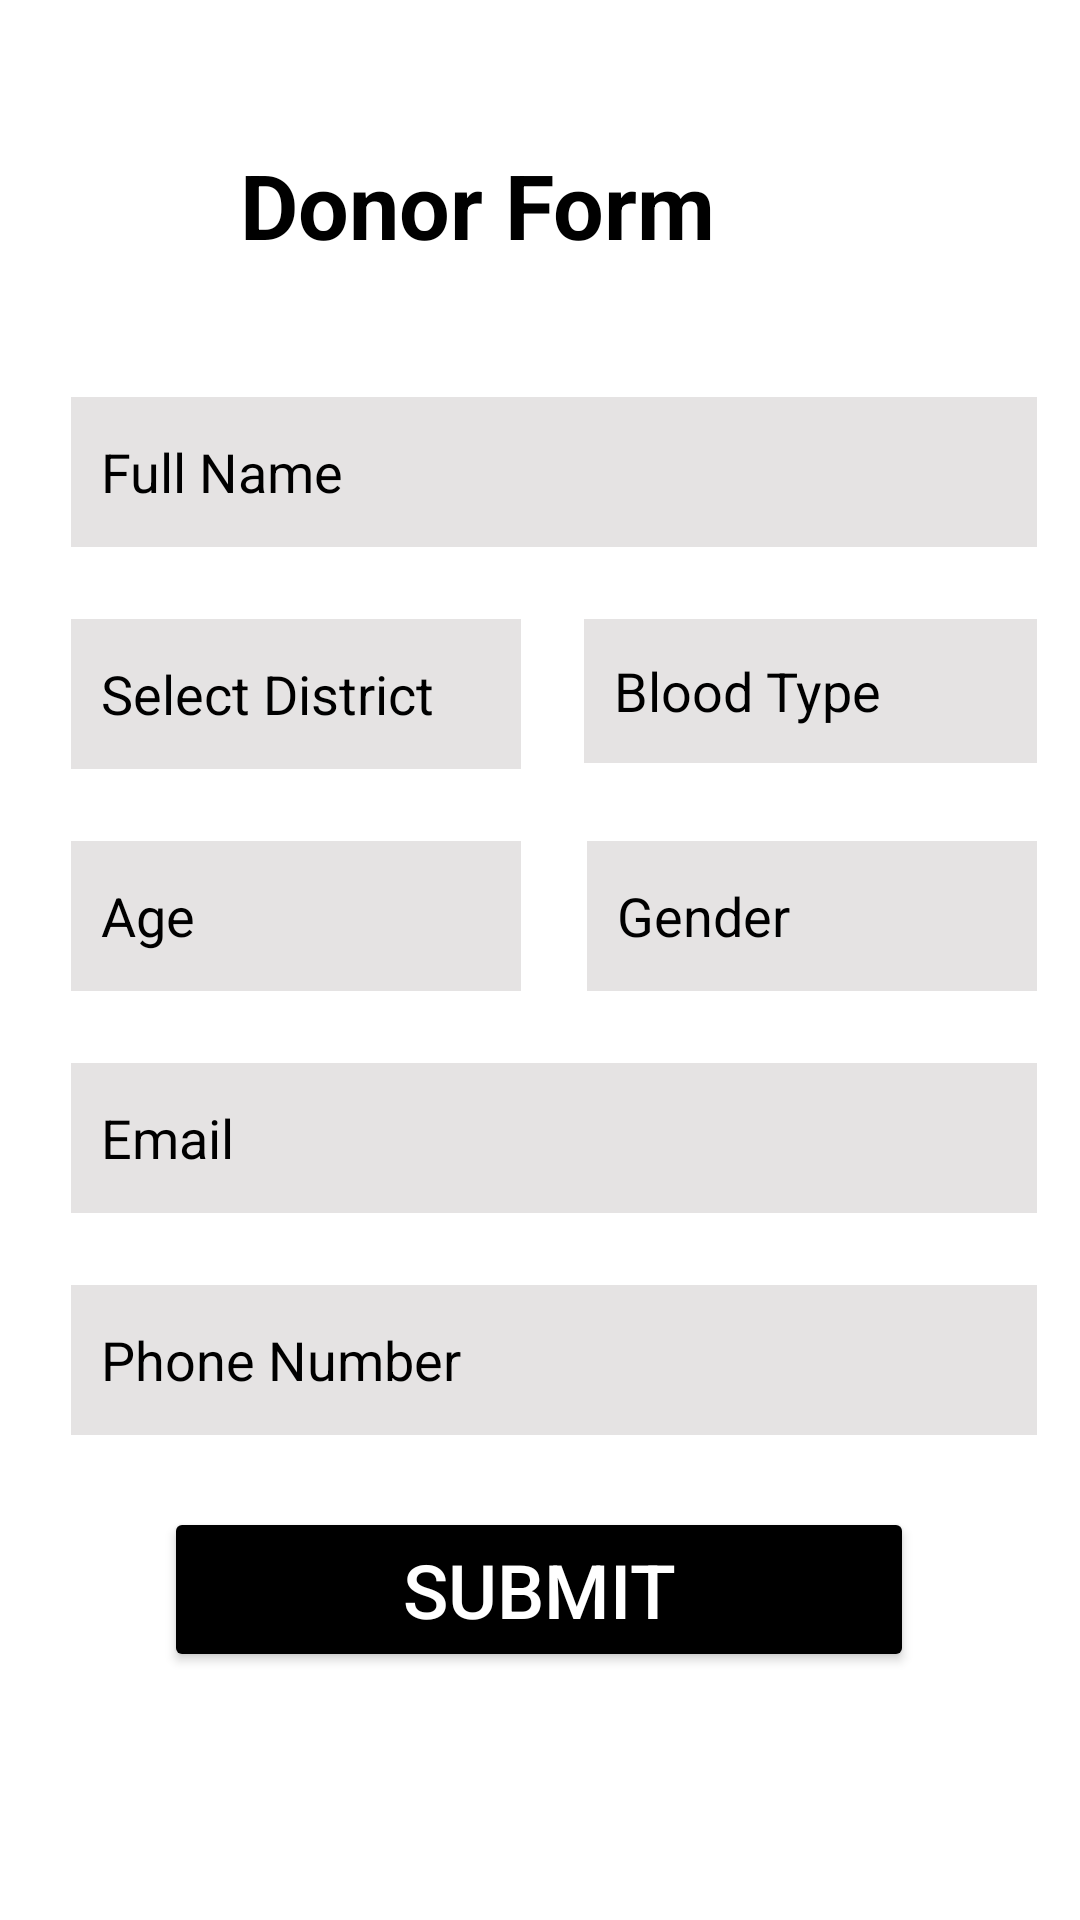

Produce the Android XML layout that renders to this screen, including the resource entries it uses.
<!-- AndroidManifest.xml: application theme Theme.Blooddon -->
<!-- res/layout/activity_become_doner.xml -->
<?xml version="1.0" encoding="utf-8"?>
<androidx.constraintlayout.widget.ConstraintLayout xmlns:android="http://schemas.android.com/apk/res/android"
    xmlns:app="http://schemas.android.com/apk/res-auto"
    xmlns:tools="http://schemas.android.com/tools"
    android:layout_width="match_parent"
    android:layout_height="match_parent"
    tools:context=".BecomeDoner">

    <Button
        android:id="@+id/submit_btn"
        android:layout_width="250dp"
        android:layout_height="55dp"
        android:layout_marginTop="24dp"
        android:backgroundTint="@color/black"
        android:text="SUBMIT"
        android:textColor="@color/white"
        android:textSize="25sp"
        app:layout_constraintEnd_toEndOf="parent"
        app:layout_constraintHorizontal_bias="0.496"
        app:layout_constraintStart_toStartOf="parent"
        app:layout_constraintTop_toBottomOf="@+id/Donor_Phone" />

    <AutoCompleteTextView
        android:id="@+id/Select_District2"
        android:layout_width="150dp"
        android:layout_height="50dp"
        android:layout_marginTop="24dp"
        android:background="#E5E3E3"
        android:completionThreshold="1"
        android:ems="10"
        android:hint="Select District"
        android:inputType="textPersonName"
        android:minHeight="48dp"
        android:padding="10dp"
        android:textColorHint="@color/black"
        app:layout_constraintStart_toStartOf="@+id/Donor_Name"
        app:layout_constraintTop_toBottomOf="@+id/Donor_Name" />

    <EditText
        android:id="@+id/Donor_Age"
        android:layout_width="150dp"
        android:layout_height="50dp"
        android:layout_marginTop="24dp"
        android:background="#E5E3E3"
        android:ems="10"
        android:hint="Age"
        android:inputType="textPersonName"
        android:minHeight="48dp"
        android:padding="10dp"
        android:textColorHint="@color/black"
        app:layout_constraintEnd_toEndOf="@+id/Donor_Name"
        app:layout_constraintHorizontal_bias="0.0"
        app:layout_constraintStart_toStartOf="@+id/Donor_Name"
        app:layout_constraintTop_toBottomOf="@+id/Select_District2" />

    <AutoCompleteTextView
        android:id="@+id/donor_Gender"
        android:layout_width="150dp"
        android:layout_height="50dp"
        android:layout_marginTop="24dp"
        android:background="#E5E3E3"
        android:ems="10"
        android:hint="Gender"
        android:completionThreshold="0"
        android:inputType="textPersonName"
        android:minHeight="48dp"
        android:padding="10dp"
        android:textColorHint="@color/black"
        app:layout_constraintEnd_toEndOf="@+id/Donor_Name"
        app:layout_constraintHorizontal_bias="1.0"
        app:layout_constraintStart_toStartOf="@+id/Donor_Name"
        app:layout_constraintTop_toBottomOf="@+id/Select_District2" />

    <AutoCompleteTextView
        android:id="@+id/Blood_Type2"
        android:layout_width="151dp"
        android:layout_height="48dp"
        android:layout_marginTop="24dp"
        android:background="#E5E3E3"
        android:completionThreshold="1"
        android:ems="10"
        android:hint="Blood Type"
        android:inputType="textPersonName"
        android:minHeight="48dp"
        android:padding="10dp"
        android:textColorHint="@color/black"
        app:layout_constraintEnd_toEndOf="@+id/Donor_Name"
        app:layout_constraintHorizontal_bias="1.0"
        app:layout_constraintStart_toEndOf="@+id/Select_District2"
        app:layout_constraintTop_toBottomOf="@+id/Donor_Name" />

    <EditText
        android:id="@+id/Donor_Name"
        android:layout_width="322dp"
        android:layout_height="50dp"
        android:layout_marginStart="24dp"
        android:layout_marginTop="44dp"
        android:background="#E5E3E3"
        android:ems="10"
        android:hint="Full Name"
        android:inputType="textPersonName"
        android:minHeight="48dp"
        android:padding="10dp"
        android:textColorHint="@color/black"
        app:layout_constraintEnd_toEndOf="@+id/Requestform"
        app:layout_constraintHorizontal_bias="0.43"
        app:layout_constraintStart_toStartOf="@+id/Requestform"
        app:layout_constraintTop_toBottomOf="@+id/Requestform" />

    <TextView
        android:id="@+id/Requestform"
        android:layout_width="wrap_content"
        android:layout_height="wrap_content"
        android:layout_marginTop="48dp"
        android:text="Donor Form"
        android:textColor="@color/black"
        android:textSize="30sp"


        android:textStyle="bold"
        app:layout_constraintEnd_toEndOf="parent"
        app:layout_constraintHorizontal_bias="0.398"
        app:layout_constraintStart_toStartOf="parent"
        app:layout_constraintTop_toTopOf="parent" />

    <EditText
        android:id="@+id/Donor_Email"

        android:layout_width="322dp"
        android:layout_height="50dp"
        android:layout_marginTop="24dp"
        android:background="#E5E3E3"
        android:ems="10"

        android:hint="Email"
        android:inputType="textEmailAddress"
        android:padding="10dp"
        android:textColorHint="@color/black"
        app:layout_constraintStart_toStartOf="@+id/Donor_Age"
        app:layout_constraintTop_toBottomOf="@+id/Donor_Age" />

    <EditText
        android:id="@+id/Donor_Phone"
        android:layout_width="322dp"
        android:layout_height="50dp"
        android:layout_marginTop="24dp"
        android:background="#E5E3E3"
        android:ems="10"
        android:hint="Phone Number"
        android:inputType="phone"
        android:padding="10dp"
        android:textColorHint="@color/black"
        app:layout_constraintEnd_toEndOf="@+id/Donor_Email"
        app:layout_constraintHorizontal_bias="0.0"
        app:layout_constraintStart_toStartOf="@+id/Donor_Email"
        app:layout_constraintTop_toBottomOf="@+id/Donor_Email" />

    <ImageButton
        android:id="@+id/home_btn"
        android:layout_width="130dp"
        android:layout_height="64dp"
        android:backgroundTint="@color/white"
        app:layout_constraintBottom_toBottomOf="parent"
        app:layout_constraintStart_toStartOf="parent"
        app:layout_constraintTop_toTopOf="@+id/divider2"
        app:layout_constraintVertical_bias="1.0"
        app:srcCompat="@drawable/icons8_home_page_75"
        tools:ignore="SpeakableTextPresentCheck" />

    <View
        android:id="@+id/divider2"
        android:layout_width="409dp"
        android:layout_height="1dp"
        android:layout_marginTop="108dp"
        android:background="?android:attr/listDivider"
        app:layout_constraintEnd_toEndOf="parent"
        app:layout_constraintHorizontal_bias="1.0"
        app:layout_constraintStart_toStartOf="parent"
        app:layout_constraintTop_toBottomOf="@+id/submit_btn" />

    <TextView
        android:id="@+id/textView4"
        android:layout_width="wrap_content"
        android:layout_height="wrap_content"
        android:layout_marginTop="44dp"
        android:text="HOME"
        android:textColor="@color/black"
        android:textSize="15sp"
        android:textStyle="bold"
        app:layout_constraintEnd_toEndOf="@+id/home_btn"
        app:layout_constraintHorizontal_bias="0.51"
        app:layout_constraintStart_toStartOf="parent"
        app:layout_constraintTop_toTopOf="@+id/home_btn" />

    <ImageButton
        android:id="@+id/viewrequest_btnD"
        android:layout_width="130dp"
        android:layout_height="64dp"
        android:layout_marginStart="8dp"
        android:backgroundTint="@color/white"
        app:layout_constraintBottom_toBottomOf="parent"
        app:layout_constraintStart_toEndOf="@+id/home_btn"
        app:layout_constraintTop_toTopOf="@+id/divider2"
        app:layout_constraintVertical_bias="1.0"
        app:srcCompat="@drawable/icons8_bell_75"
        tools:ignore="SpeakableTextPresentCheck" />

    <TextView
        android:id="@+id/textView5"
        android:layout_width="wrap_content"
        android:layout_height="wrap_content"
        android:layout_marginTop="44dp"
        android:text="View Request"
        android:textColor="@color/black"
        android:textStyle="bold"
        android:textSize="15sp"
        app:layout_constraintEnd_toEndOf="@+id/viewrequest_btnD"
        app:layout_constraintHorizontal_bias="0.513"
        app:layout_constraintStart_toEndOf="@+id/home_btn"
        app:layout_constraintTop_toTopOf="@+id/viewrequest_btnD" />

    <ImageButton
        android:id="@+id/makerequest_btnD"
        android:layout_width="130dp"
        android:layout_height="64dp"
        android:backgroundTint="@color/white"
        app:layout_constraintEnd_toEndOf="parent"
        app:layout_constraintHorizontal_bias="1.0"
        app:layout_constraintStart_toEndOf="@+id/viewrequest_btnD"
        app:layout_constraintTop_toTopOf="@+id/viewrequest_btnD"
        app:srcCompat="@drawable/icons8_add_75"
        tools:ignore="SpeakableTextPresentCheck" />

    <TextView
        android:id="@+id/textView6"
        android:layout_width="wrap_content"
        android:layout_height="wrap_content"
        android:layout_marginTop="44dp"
        android:text="Make Request"
        android:textColor="@color/black"
        android:textStyle="bold"
        app:layout_constraintEnd_toEndOf="@+id/makerequest_btnD"
        app:layout_constraintHorizontal_bias="0.679"
        app:layout_constraintStart_toEndOf="@+id/viewrequest_btnD"
        app:layout_constraintTop_toTopOf="@+id/makerequest_btnD" />

</androidx.constraintlayout.widget.ConstraintLayout>
<!-- resources referenced by this layout -->
<resources>
  <color name="black">#FF000000</color>
  <color name="white">#FFFFFFFF</color>
  <!-- drawable icons8_add_75: png bitmap (drawable, 757 bytes) -->
  <!-- drawable icons8_bell_75: png bitmap (drawable, 503 bytes) -->
  <!-- drawable icons8_home_page_75: png bitmap (drawable, 586 bytes) -->
  <style name="Theme.Blooddon" parent="Theme.MaterialComponents.DayNight.DarkActionBar">
          
          <item name="colorPrimary">@color/black</item>
          <item name="colorPrimaryVariant">@color/purple_700</item>
          <item name="colorOnPrimary">@color/white</item>
          
          <item name="colorSecondary">@color/teal_200</item>
          <item name="colorSecondaryVariant">@color/teal_700</item>
          <item name="colorOnSecondary">@color/black</item>
          
  
          
      </style>
  <color name="purple_700">#FF3700B3</color>
  <color name="teal_200">#FF03DAC5</color>
  <color name="teal_700">#FF018786</color>
</resources>
